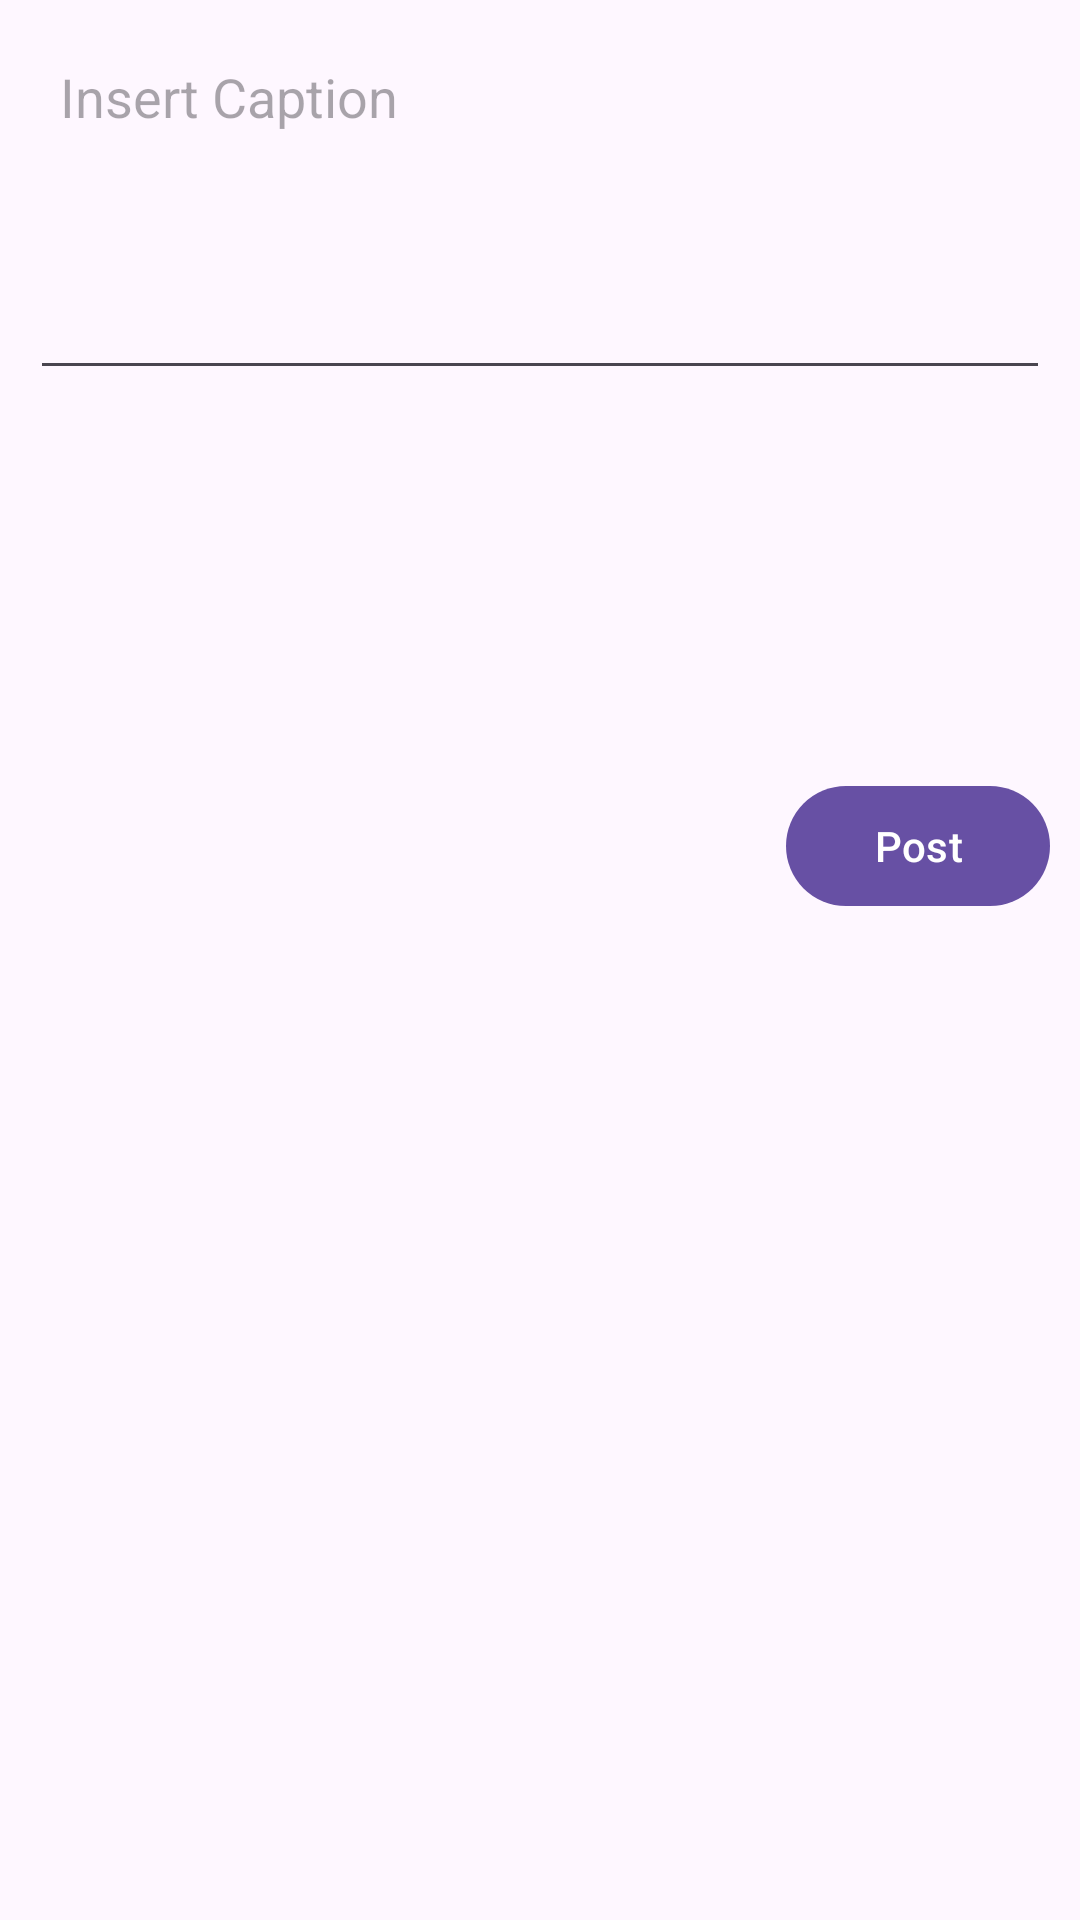

Write the Android layout XML for this screen, with the resource values it uses.
<!-- AndroidManifest.xml: application theme Theme.GroupAssignment -->
<!-- res/layout/activity_publish_post.xml -->
<?xml version="1.0" encoding="utf-8"?>
<ScrollView xmlns:android="http://schemas.android.com/apk/res/android"
    xmlns:app="http://schemas.android.com/apk/res-auto"
    xmlns:tools="http://schemas.android.com/tools"
    android:layout_width="match_parent"
    android:layout_height="match_parent"
    tools:context=".PublishPostActivity">

    <LinearLayout
        android:layout_width="match_parent"
        android:layout_height="match_parent"
        android:orientation="vertical">

        <EditText
            android:id="@+id/editTextCaption"
            android:layout_width="match_parent"
            android:layout_height="wrap_content"
            android:layout_margin="10dp"
            android:ems="10"
            android:gravity="start"
            android:hint="Insert Caption"
            android:inputType="textCapSentences|textMultiLine"
            android:minHeight="120dp"
            android:padding="10dp" />

        <ImageView
            android:id="@+id/addImage"
            android:layout_width="wrap_content"
            android:layout_height="wrap_content"
            android:layout_marginLeft="10dp"
            android:src="@drawable/add_picture_icon"
            android:minWidth="50dp"
            android:minHeight="50dp"
            android:padding="10dp" />

        <ProgressBar
            android:visibility="invisible"
            android:id="@+id/progressBar"
            style="?android:attr/progressBarStyle"
            android:layout_width="match_parent"
            android:layout_height="wrap_content"
            android:indeterminateTint="@color/lavender"
            android:layout_margin="10dp" />

        <Button
            android:id="@+id/buttonPost"
            android:layout_width="wrap_content"
            android:layout_height="wrap_content"
            android:layout_gravity="end"
            android:layout_marginRight="10dp"
            android:padding="10dp"
            android:textColor="@color/white"
            android:text="Post" />
    </LinearLayout>

</ScrollView>
<!-- resources referenced by this layout -->
<resources>
  <color name="lavender">#8692f7</color>
  <color name="white">#FFFFFFFF</color>
  <style name="Theme.GroupAssignment" parent="Base.Theme.GroupAssignment" />
  <style name="Base.Theme.GroupAssignment" parent="Theme.Material3.DayNight.NoActionBar">
          
          
          <item name="colorPrimary">@color/purple</item>
          <item name="colorPrimaryDark">@color/purple_700</item>
          <item name="colorAccent">@color/teal_200</item>
      </style>
  <color name="purple">#6750A4</color>
  <color name="purple_700">#FF3700B3</color>
  <color name="teal_200">#FF03DAC5</color>
</resources>
